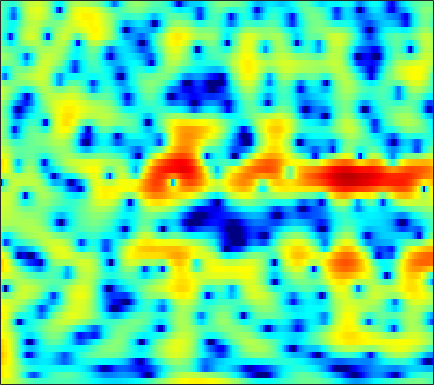

Source data for this figure (header and first rows):
3.6218, 3.6096, 3.486, 3.2541, 3.0146, 2.6156, 2.135, 1.7304, 1.1398, 0.51018, -0.14149, -0.63209, -1.243, -1.7913, -2.1409, -2.5264, -2.8104, -2.9426, -3.0299, -3.0217, -2.9519, -2.8704, -2.7417, -2.6024
6.023, 5.723, 5.222, 4.599, 4.046, 3.19, 2.186, 1.324, 0.01162, -1.51, -3.291, -4.829, -7.201, -9.91, -11.89, -13.17, -12.02, -10.44, -8.438, -6.806, -5.51, -4.717, -3.858, -3.175
6.035, 5.652, 5.061, 4.382, 3.822, 3.008, 2.126, 1.431, 0.4757, -0.4897, -1.429, -2.095, -2.906, -3.595, -4.02, -4.46, -4.747, -4.881, -4.971, -4.985, -4.96, -4.929, -4.886, -4.858
7.267, 6.785, 6.028, 5.144, 4.397, 3.286, 2.041, 1.032, -0.4055, -1.912, -3.415, -4.477, -5.681, -6.502, -6.827, -6.921, -6.751, -6.55, -6.287, -6.101, -6.051, -6.123, -6.386, -6.865
7.944, 7.399, 6.522, 5.462, 4.541, 3.126, 1.47, 0.04534, -2.159, -4.825, -8.167, -11.32, -16.48, -17.81, -14.93, -11.51, -9.208, -7.992, -6.825, -6.046, -5.609, -5.48, -5.554, -5.956
7.225, 6.726, 5.892, 4.875, 3.995, 2.667, 1.184, -0.02193, -1.726, -3.472, -5.133, -6.23, -7.344, -7.93, -8.019, -7.716, -7.086, -6.517, -5.74, -5.04, -4.479, -4.153, -3.866, -3.763
6.797, 6.383, 5.645, 4.699, 3.858, 2.549, 1.028, -0.2749, -2.268, -4.656, -7.641, -10.54, -16.24, -25.04, -19.42, -13.09, -9.437, -7.521, -5.588, -4.156, -3.085, -2.486, -1.91, -1.551
5.545, 5.19, 4.539, 3.7, 2.952, 1.827, 0.5768, -0.4128, -1.779, -3.173, -4.516, -5.42, -6.327, -6.697, -6.562, -5.931, -4.992, -4.233, -3.233, -2.329, -1.554, -1.087, -0.6035, -0.2808
4.726, 4.247, 3.391, 2.299, 1.351, -0.05865, -1.532, -2.579, -3.751, -4.524, -4.856, -4.872, -4.671, -4.313, -3.989, -3.463, -2.871, -2.414, -1.807, -1.218, -0.6422, -0.241, 0.2212, 0.6018
5.406, 4.707, 3.467, 1.839, 0.2975, -2.357, -6.042, -10.07, -19.49, -17.7, -11.05, -8.498, -6.41, -5.122, -4.498, -3.938, -3.544, -3.268, -2.852, -2.327, -1.72, -1.17, -0.3775, 0.3913
6.09, 5.479, 4.462, 3.214, 2.143, 0.5467, -1.152, -2.366, -3.623, -4.277, -4.428, -4.406, -4.463, -4.759, -5.186, -6.136, -7.609, -8.948, -10.59, -10.71, -8.901, -7.136, -4.889, -2.957
5.599, 5.194, 4.564, 3.853, 3.297, 2.552, 1.801, 1.248, 0.5162, -0.172, -0.8728, -1.436, -2.297, -3.377, -4.367, -6.014, -8.161, -10.1, -12.65, -13.43, -11.66, -9.893, -7.84, -6.13
4.266, 3.93, 3.526, 3.182, 2.961, 2.71, 2.49, 2.317, 2.06, 1.73, 1.311, 0.9279, 0.3071, -0.4698, -1.143, -2.106, -3.152, -3.983, -5.085, -6.051, -7.005, -7.686, -8.575, -9.392
0.8649, 0.08103, -0.5049, -0.3802, 0.0712, 0.8717, 1.668, 2.171, 2.664, 2.942, 3.017, 2.954, 2.728, 2.341, 1.945, 1.291, 0.5282, -0.1247, -1.13, -2.321, -3.847, -5.281, -7.698, -11.03
-4.97, -9.269, -23.76, -11.27, -6.272, -2.553, -0.3019, 0.8448, 1.899, 2.545, 2.902, 3.009, 2.974, 2.814, 2.595, 2.179, 1.667, 1.254, 0.6047, -0.09361, -0.8357, -1.434, -2.17, -2.697
0.03972, -0.5643, -1.038, -0.9224, -0.5658, 0.09058, 0.7533, 1.165, 1.558, 1.773, 1.832, 1.784, 1.617, 1.349, 1.127, 0.8037, 0.4479, 0.1623, -0.1914, -0.5211, -0.7804, -0.9561, -1.189, -1.396
4.228, 3.933, 3.498, 3.088, 2.819, 2.458, 2.094, 1.802, 1.374, 0.9128, 0.383, -0.01986, -0.5899, -1.215, -1.669, -2.187, -2.616, -2.866, -2.947, -2.891, -2.709, -2.486, -2.238, -2.109
6.825, 6.303, 5.483, 4.543, 3.808, 2.76, 1.635, 0.7747, -0.3631, -1.535, -2.687, -3.572, -4.705, -5.827, -6.773, -8.013, -9.28, -10.04, -10.29, -9.107, -7.155, -5.688, -3.994, -2.774
7.597, 6.689, 5.324, 3.742, 2.388, 0.4424, -1.638, -3.251, -5.297, -7.109, -8.777, -10.12, -11.86, -13.4, -14.14, -14.95, -15.95, -17.49, -20.13, -15.74, -10.01, -6.843, -3.862, -1.764
6.13, 4.901, 3.101, 0.9626, -0.9203, -3.955, -7.971, -12.05, -18.99, -19.46, -16.66, -16.44, -18.64, -23.56, -25.12, -17.6, -13.19, -10.96, -8.46, -6.06, -3.914, -2.39, -0.5317, 0.973
2.25, 0.7939, -1.058, -2.689, -3.869, -5.546, -7.376, -8.848, -10.4, -10.79, -10.26, -9.664, -9.04, -8.325, -7.613, -6.454, -4.98, -3.867, -2.375, -1.05, 0.2299, 1.075, 2.048, 2.858
-4.122, -7.826, -13.26, -11.76, -9.059, -6.739, -5.415, -4.804, -4.24, -3.778, -3.352, -2.973, -2.412, -1.869, -1.406, -0.7552, -0.1026, 0.3938, 1.061, 1.637, 2.129, 2.45, 2.77, 2.98
-2.677, -4.315, -5.859, -5.797, -5, -3.681, -2.531, -1.828, -1.07, -0.469, 0.03262, 0.3481, 0.733, 1.078, 1.308, 1.587, 1.804, 1.941, 2.035, 2.064, 1.968, 1.826, 1.546, 1.154
0.8018, 0.4292, 0.05401, -0.09469, -0.06843, 0.1136, 0.3888, 0.616, 0.917, 1.193, 1.44, 1.593, 1.748, 1.866, 1.913, 1.909, 1.836, 1.71, 1.435, 1.021, 0.4519, -0.1118, -1.056, -2.248
2.084, 1.98, 1.844, 1.73, 1.675, 1.628, 1.612, 1.615, 1.625, 1.639, 1.639, 1.641, 1.621, 1.567, 1.498, 1.349, 1.125, 0.881, 0.4586, -0.1425, -0.9262, -1.687, -2.976, -4.683
2.578, 2.53, 2.432, 2.291, 2.168, 1.979, 1.777, 1.621, 1.418, 1.229, 1.061, 0.9543, 0.8449, 0.7447, 0.6737, 0.5617, 0.3876, 0.2111, -0.1121, -0.5745, -1.195, -1.768, -2.701, -3.816
2.973, 2.917, 2.764, 2.531, 2.292, 1.909, 1.447, 1.062, 0.5275, 0.01843, -0.3837, -0.5975, -0.7212, -0.666, -0.5532, -0.3658, -0.2035, -0.1299, -0.1502, -0.2778, -0.5605, -0.8507, -1.336, -1.907
3.415, 3.349, 3.156, 2.841, 2.502, 1.886, 1.047, 0.2516, -1.042, -2.538, -3.974, -4.653, -4.623, -3.661, -2.721, -1.551, -0.6122, -0.1084, 0.3356, 0.5331, 0.5389, 0.4187, 0.1465, -0.2364
3.044, 3.034, 3.006, 2.884, 2.692, 2.171, 1.293, 0.2945, -1.643, -4.659, -9.968, -18.27, -14.31, -6.978, -4.083, -1.631, -0.1086, 0.6278, 1.259, 1.482, 1.469, 1.31, 0.9487, 0.4679
-0.9216, -0.539, 0.4796, 1.451, 1.958, 2.283, 2.185, 1.857, 1.123, 0.1535, -0.8014, -1.214, -1.19, -0.5133, 0.1092, 0.9127, 1.482, 1.711, 1.743, 1.504, 0.9908, 0.498, -0.3042, -1.171
-17.34, -7.969, -2.649, 0.07809, 1.272, 2.242, 2.682, 2.814, 2.809, 2.702, 2.578, 2.509, 2.486, 2.452, 2.441, 2.313, 2.038, 1.699, 0.9563, 0.01909, -1.296, -2.511, -4.421, -6.542
1.668, 1.608, 1.912, 2.199, 2.313, 2.236, 2.027, 1.849, 1.732, 1.828, 2.086, 2.257, 2.43, 2.405, 2.251, 1.782, 1.009, 0.2402, -0.9643, -2.474, -4.188, -5.744, -8.462, -12.7
6.316, 5.737, 4.856, 3.709, 2.618, 0.6795, -1.788, -3.797, -5.078, -3.639, -1.504, -0.2239, 0.8238, 1.25, 1.142, 0.4647, -0.8271, -2.193, -4.421, -6.966, -8.514, -8.684, -8.028, -7.306
6.762, 6.099, 4.971, 3.502, 2.087, -0.3171, -3.535, -6.372, -8.427, -6.073, -3.288, -1.836, -0.6612, -0.1814, -0.2818, -0.9126, -2.304, -3.955, -7.138, -12.28, -16.12, -12.51, -8.144, -5.383
4.901, 4.376, 3.502, 2.49, 1.651, 0.4971, -0.5879, -1.238, -1.743, -1.814, -1.58, -1.359, -1.068, -0.999, -1.076, -1.42, -1.99, -2.591, -3.405, -4.117, -4.312, -4.109, -3.409, -2.493
3.176, 2.719, 2.013, 1.241, 0.6658, -0.06005, -0.668, -1.012, -1.295, -1.398, -1.373, -1.28, -1.155, -1.058, -1.023, -1.075, -1.165, -1.229, -1.34, -1.346, -1.265, -1.12, -0.8148, -0.4177
2.065, 1.465, 0.5465, -0.4799, -1.246, -2.137, -2.746, -2.962, -2.95, -2.665, -2.237, -1.887, -1.476, -1.103, -0.8966, -0.6702, -0.5323, -0.4356, -0.3235, -0.1689, 0.02803, 0.2371, 0.5571, 0.9184
1.669, 0.7244, -0.9059, -2.973, -4.803, -7.401, -9.126, -8.984, -7.384, -5.525, -3.945, -3.022, -2.027, -1.331, -0.9562, -0.6153, -0.4493, -0.4308, -0.4059, -0.3774, -0.1742, 0.1067, 0.6623, 1.345
2.016, 0.885, -1.129, -3.807, -6.434, -11.11, -15.96, -14.54, -10.22, -7.134, -5.023, -3.821, -2.617, -1.82, -1.443, -1.292, -1.48, -1.877, -2.726, -3.744, -4.33, -3.979, -2.38, -0.328
2.093, 1.072, -0.6116, -2.549, -4.086, -5.991, -7.397, -7.917, -7.864, -7.118, -6.089, -5.232, -4.222, -3.393, -2.983, -2.841, -3.173, -3.808, -5.571, -8.979, -16.36, -16.31, -7.405, -2.509
1.409, 0.3694, -1.334, -3.384, -5.155, -7.837, -10.77, -12.8, -13.98, -12.84, -10.72, -9.224, -7.526, -6.157, -5.361, -4.525, -4.043, -3.869, -3.862, -3.879, -3.612, -3.013, -1.641, 0.07593
1.093, 0.04392, -1.669, -3.828, -5.809, -9.075, -13.44, -17.58, -21.09, -17.55, -14.33, -12.53, -10.61, -8.975, -7.781, -6.261, -4.888, -4.007, -2.902, -1.921, -0.9668, -0.2425, 0.7401, 1.732
1.838, 0.9373, -0.4846, -2.172, -3.586, -5.627, -7.752, -9.275, -11.02, -12.45, -13.75, -14.6, -14.93, -13.17, -11.06, -8.238, -5.801, -4.246, -2.541, -1.158, -0.01376, 0.7218, 1.58, 2.31
3.045, 2.302, 1.195, -0.01585, -0.9845, -2.364, -3.831, -5.009, -6.769, -8.927, -11.84, -14.93, -19.47, -15.48, -11.37, -7.399, -4.599, -2.989, -1.327, -0.05316, 0.8736, 1.397, 1.911, 2.258
3.317, 2.64, 1.778, 0.9867, 0.4199, -0.3149, -1.067, -1.666, -2.508, -3.394, -4.183, -4.609, -4.735, -4.176, -3.408, -2.199, -0.949, -0.1261, 0.7766, 1.391, 1.727, 1.792, 1.621, 1.212
1.139, 0.2285, -0.5183, -0.7089, -0.6085, -0.3625, -0.1487, -0.05035, 0.00825, 0.02709, 0.05125, 0.1079, 0.3131, 0.6502, 0.9778, 1.48, 1.961, 2.276, 2.546, 2.579, 2.329, 1.899, 0.9383, -0.5775
-5.154, -9.35, -11.3, -6.936, -4.399, -2.198, -0.8347, -0.1602, 0.428, 0.8113, 1.083, 1.285, 1.585, 1.936, 2.24, 2.674, 3.048, 3.253, 3.376, 3.283, 2.876, 2.332, 1.23, -0.4223
-2.997, -4.803, -5.679, -4.549, -3.347, -2.035, -1.169, -0.7984, -0.6005, -0.6358, -0.7209, -0.7132, -0.5087, 0.01413, 0.5617, 1.36, 2.138, 2.613, 3.069, 3.264, 3.17, 2.905, 2.291, 1.415
1.009, 0.4294, -0.1317, -0.4479, -0.5839, -0.7698, -1.091, -1.511, -2.397, -3.783, -5.657, -7.186, -8.01, -6.183, -4.188, -1.789, 0.06553, 1.114, 2.132, 2.757, 3.065, 3.11, 2.948, 2.578
1.552, 1.167, 0.6561, 0.1496, -0.2272, -0.7441, -1.389, -2.02, -3.19, -4.953, -7.661, -10.51, -12.99, -9.227, -6.081, -2.994, -0.8681, 0.2844, 1.361, 2.062, 2.487, 2.656, 2.723, 2.626
0.3931, -0.03963, -0.701, -1.325, -1.698, -2.021, -2.176, -2.244, -2.379, -2.58, -2.824, -2.918, -2.725, -2.103, -1.454, -0.5494, 0.2576, 0.7078, 1.114, 1.337, 1.436, 1.486, 1.579, 1.696
-0.9301, -1.889, -3.589, -5.467, -6.446, -6.284, -4.766, -3.472, -1.971, -0.8136, 0.06404, 0.5901, 1.153, 1.56, 1.775, 1.913, 1.788, 1.508, 0.8736, -0.03826, -1.017, -1.516, -1.493, -0.6895
-1.432, -2.844, -5.685, -10.42, -15.75, -13.25, -7.325, -4.493, -1.858, -0.008107, 1.338, 2.087, 2.793, 3.199, 3.303, 3.137, 2.545, 1.769, 0.1215, -2.576, -7.297, -14.69, -14.92, -5.972
-1.431, -2.265, -3.516, -4.624, -5.109, -5.058, -4.234, -3.316, -1.948, -0.6156, 0.5393, 1.26, 2.013, 2.495, 2.652, 2.565, 2.142, 1.577, 0.4756, -0.9617, -2.517, -3.375, -3.539, -2.576
-1.248, -2.027, -3.129, -4.176, -4.802, -5.219, -5.006, -4.429, -3.267, -1.927, -0.6137, 0.272, 1.24, 1.928, 2.258, 2.458, 2.396, 2.19, 1.746, 1.173, 0.5734, 0.1764, -0.2139, -0.414
-0.8015, -1.888, -3.659, -5.963, -8.141, -11.39, -12.09, -9.722, -6.145, -3.292, -1.109, 0.1739, 1.492, 2.44, 2.943, 3.363, 3.507, 3.459, 3.216, 2.782, 2.187, 1.636, 0.7801, -0.2153
-0.5374, -1.503, -3.118, -5.218, -7.193, -10, -10.55, -8.532, -5.269, -2.559, -0.4793, 0.7401, 2.019, 2.957, 3.464, 3.896, 4.081, 4.065, 3.838, 3.382, 2.671, 1.949, 0.6715, -1.099
-1.479, -1.92, -2.537, -3.122, -3.473, -3.672, -3.433, -2.946, -1.999, -0.9035, 0.1781, 0.9154, 1.756, 2.406, 2.763, 3.067, 3.19, 3.159, 2.95, 2.552, 1.953, 1.362, 0.3631, -0.9144
